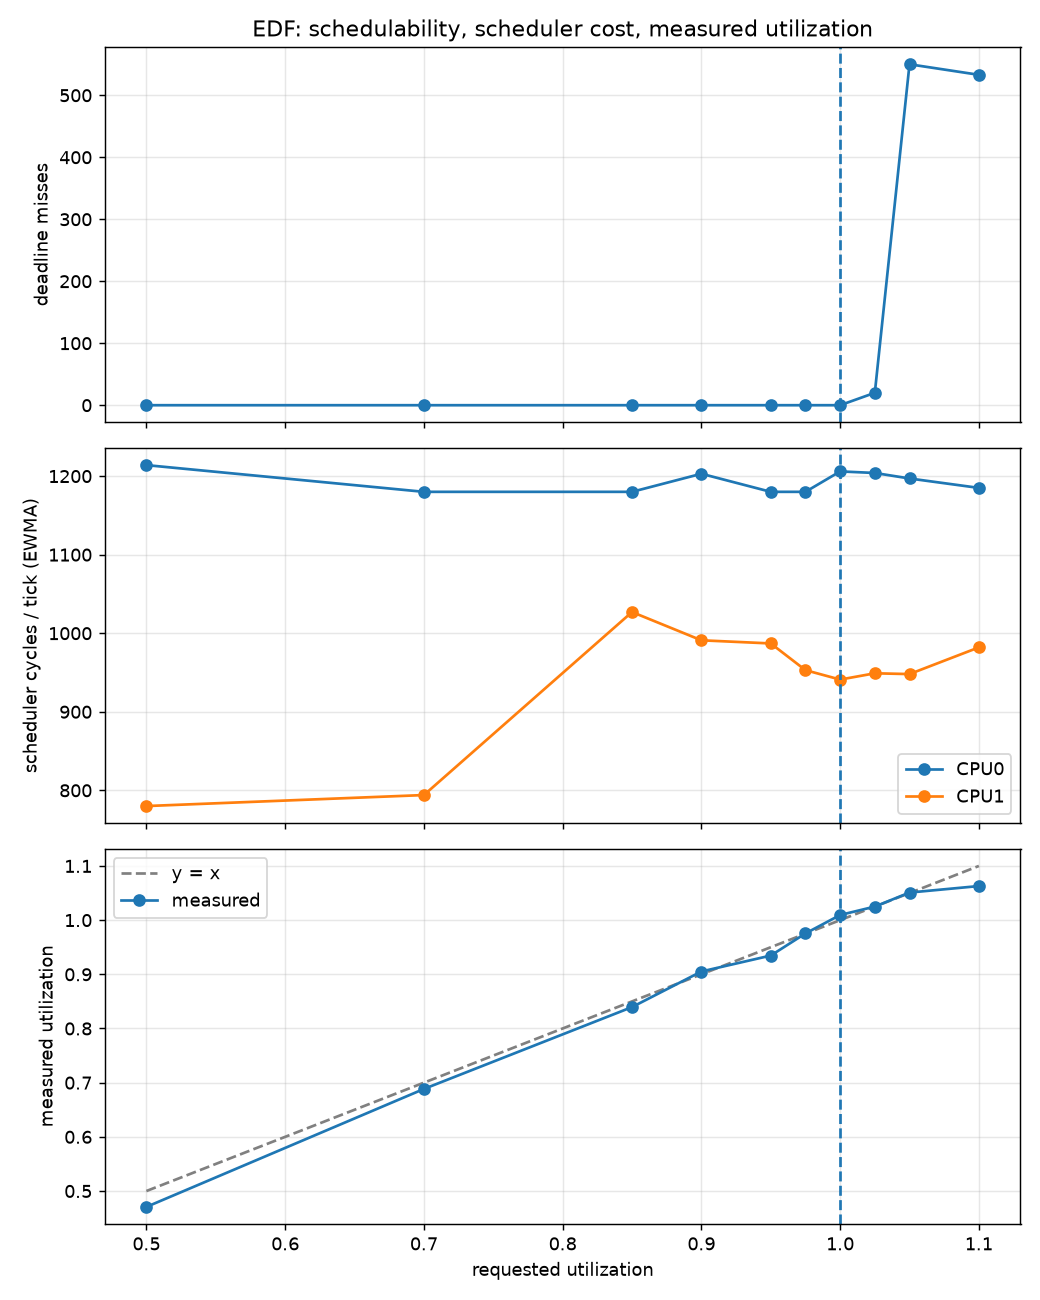

Source data for this figure (header and first rows):
requested_u, configured_u, measured_u, ticks, misses, sched_overhead_c0_cyc, sched_overhead_c1_cyc, C0, C1, C2, T0, T1, T2, done0, done1, done2, expected0, expected1, expected2, ci_av0, ci_av1, ci_av2, ti_av0, ti_av1
0.5, 0.4767, 0.4707, 12021, 0, 1214, 780, 6, 10, 16, 40, 60, 100, 301, 201, 120, 301, 201, 121, 4807614, 8011626, 12817486, 31999871, 48686933
0.7, 0.6883, 0.6884, 12021, 0, 1180, 794, 9, 14, 23, 40, 60, 100, 301, 200, 120, 301, 201, 121, 7210728, 11215768, 18424118, 31999897, 49030425
0.85, 0.8383, 0.8395, 12021, 0, 1180, 1027, 11, 17, 28, 40, 60, 100, 301, 200, 120, 301, 201, 121, 8812639, 13618676, 22429386, 31782600, 48844162
0.9, 0.9, 0.9052, 12019, 0, 1203, 991, 12, 18, 30, 40, 60, 100, 301, 200, 120, 301, 201, 121, 9613723, 14419723, 24031353, 31460409, 48638044
0.95, 0.9267, 0.9346, 12020, 0, 1180, 987, 12, 19, 31, 40, 60, 100, 301, 200, 120, 301, 201, 121, 9613709, 15220824, 24832286, 31264974, 48464003
0.975, 0.9617, 0.9754, 12022, 0, 1180, 953, 13, 19, 32, 40, 60, 100, 301, 200, 120, 301, 201, 121, 10414708, 15220841, 25633370, 31029012, 48205779
1.0, 0.9883, 1.009, 12020, 0, 1206, 941, 13, 20, 33, 40, 60, 100, 301, 200, 120, 301, 201, 121, 10414404, 16021778, 26434881, 31502423, 46904660
1.025, 0.9983, 1.025, 12020, 20, 1204, 949, 13, 20, 34, 40, 60, 100, 301, 200, 120, 301, 201, 121, 10414331, 16021648, 27236285, 30961491, 46452012
1.05, 1.05, 1.051, 12021, 550, 1197, 948, 14, 21, 35, 40, 60, 100, 271, 192, 119, 301, 201, 121, 11215302, 16822698, 28037391, 37328851, 43018428
1.1, 1.077, 1.063, 12021, 533, 1185, 982, 14, 22, 36, 40, 60, 100, 236, 200, 119, 301, 201, 121, 11215306, 17623792, 28838738, 36766084, 43557614
